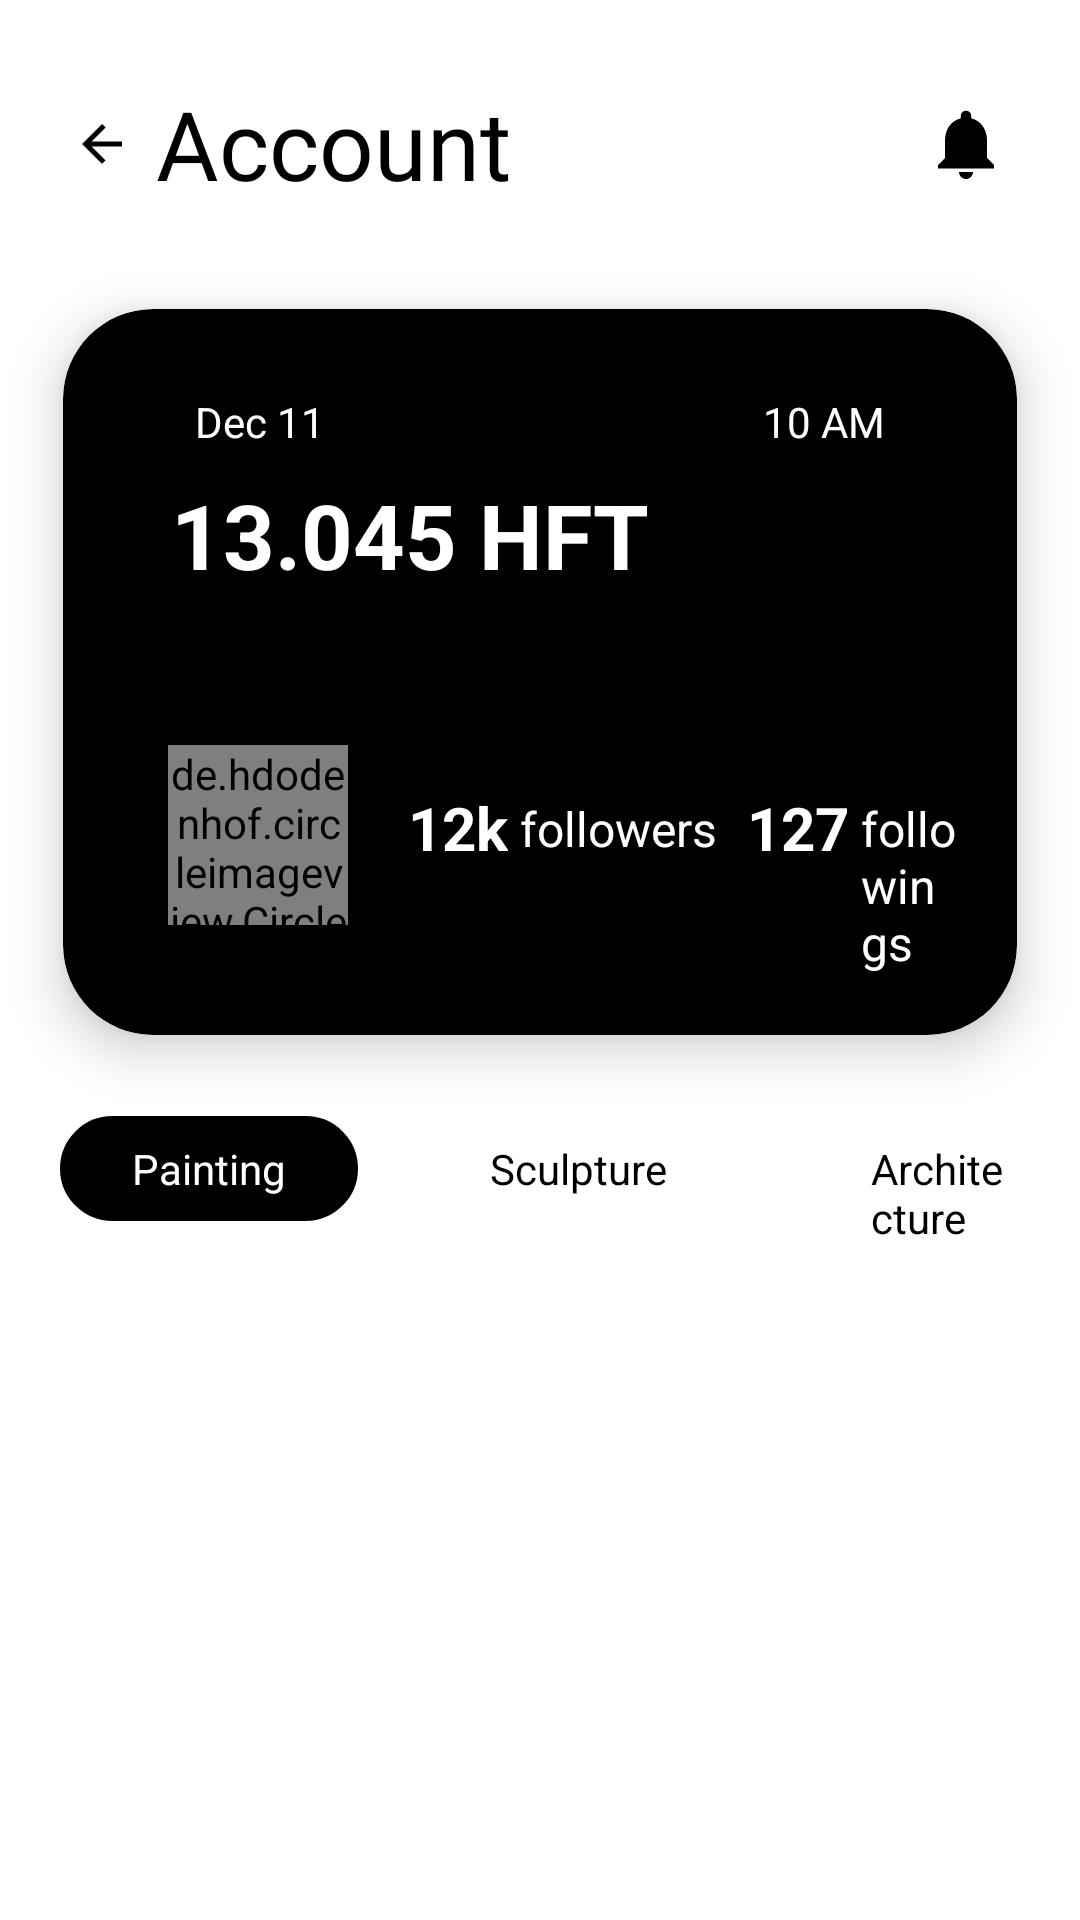

Android layout source for this screen:
<!-- AndroidManifest.xml: application theme Theme.UIDesign -->
<!-- res/layout/activity_main.xml -->
<?xml version="1.0" encoding="utf-8"?>
<RelativeLayout xmlns:android="http://schemas.android.com/apk/res/android"
    xmlns:app="http://schemas.android.com/apk/res-auto"
    xmlns:tools="http://schemas.android.com/tools"
    android:layout_width="match_parent"
    android:layout_height="match_parent"
    tools:context=".MainActivity">

    <androidx.appcompat.widget.Toolbar
        android:id="@+id/toolbar"
        android:layout_width="match_parent"
        android:layout_height="wrap_content"
        android:layout_marginTop="@dimen/small_20dp"
        android:background="@color/white"
        android:minHeight="?attr/actionBarSize"
        android:theme="?attr/actionBarTheme">

        <RelativeLayout
            android:layout_width="wrap_content"
            android:layout_height="wrap_content">

            <ImageView
                android:id="@+id/img_back_arrow"
                android:layout_width="wrap_content"
                android:layout_height="wrap_content"
                android:layout_centerVertical="true"
                android:padding="@dimen/small_8dp"
                app:srcCompat="@drawable/ic_arrow_back" />

            <TextView
                android:layout_width="wrap_content"
                android:layout_height="wrap_content"
                android:layout_centerVertical="true"
                android:layout_toEndOf="@id/img_back_arrow"
                android:fontFamily="@font/belgrano"
                android:text="@string/txt_account"
                android:textColor="@color/black"
                android:textSize="32sp" />

            <ImageView
                android:id="@+id/img_check"
                android:layout_width="wrap_content"
                android:layout_height="wrap_content"
                android:layout_alignParentEnd="true"
                android:layout_centerVertical="true"
                android:layout_marginEnd="@dimen/small_16dp"
                android:padding="@dimen/small_8dp"
                app:srcCompat="@drawable/ic_notifications" />

        </RelativeLayout>
    </androidx.appcompat.widget.Toolbar>

    <androidx.cardview.widget.CardView
        android:id="@+id/card_view"
        android:layout_width="match_parent"
        android:layout_height="wrap_content"
        android:layout_below="@id/toolbar"
        app:cardBackgroundColor="@color/black"
        app:cardCornerRadius="@dimen/normal_32dp"
        app:cardElevation="@dimen/small_10dp"
        app:cardMaxElevation="@dimen/small_12dp"
        app:cardPreventCornerOverlap="true"
        app:cardUseCompatPadding="true">

        <RelativeLayout
            android:layout_width="match_parent"
            android:layout_height="wrap_content"
            android:padding="@dimen/small_20dp">

            <TextView
                android:id="@+id/txt_date"
                android:layout_width="wrap_content"
                android:layout_height="wrap_content"
                android:layout_marginStart="@dimen/small_16dp"
                android:padding="@dimen/small_8dp"
                android:text="@string/txt_dec_11"
                android:textColor="@color/white" />

            <TextView
                android:id="@+id/txt_time"
                android:layout_width="wrap_content"
                android:layout_height="wrap_content"
                android:layout_alignParentEnd="true"
                android:layout_marginEnd="@dimen/small_16dp"
                android:padding="@dimen/small_8dp"
                android:text="@string/txt_10_am"
                android:textColor="@color/white" />

            <TextView
                android:id="@+id/txt_hft"
                android:layout_width="wrap_content"
                android:layout_height="wrap_content"
                android:layout_below="@id/txt_date"
                android:layout_marginStart="@dimen/small_16dp"
                android:text="@string/txt_13_045_hft"
                android:textColor="@color/white"
                android:textSize="@dimen/text_size_30sp"
                android:textStyle="bold" />

            <de.hdodenhof.circleimageview.CircleImageView
                android:id="@+id/profile_image"
                android:layout_width="@dimen/large_60dp"
                android:layout_height="@dimen/large_60dp"
                android:layout_below="@id/txt_hft"
                android:layout_marginStart="15dp"
                android:layout_marginTop="50dp"
                android:src="@drawable/guru" />

            <TextView
                android:id="@+id/txt_followers_count"
                android:layout_width="wrap_content"
                android:layout_height="wrap_content"
                android:layout_below="@id/txt_hft"
                android:layout_centerInParent="true"
                android:layout_marginStart="@dimen/small_20dp"
                android:layout_marginTop="@dimen/large_64dp"
                android:layout_toEndOf="@id/profile_image"
                android:text="@string/txt_12k"
                android:textColor="@color/white"
                android:textSize="@dimen/text_size_20sp"
                android:textStyle="bold" />

            <TextView
                android:id="@+id/txt_followers"
                android:layout_width="wrap_content"
                android:layout_height="wrap_content"
                android:layout_below="@id/txt_hft"
                android:layout_centerVertical="true"
                android:layout_marginStart="@dimen/small_4dp"
                android:layout_marginTop="@dimen/large_67dp"
                android:layout_toEndOf="@id/txt_followers_count"
                android:text="@string/txt_followers"
                android:textColor="@color/white"
                android:textSize="@dimen/text_size_16sp" />

            <TextView
                android:id="@+id/txt_following_count"
                android:layout_width="wrap_content"
                android:layout_height="wrap_content"
                android:layout_below="@id/txt_hft"
                android:layout_centerVertical="true"
                android:layout_marginStart="@dimen/small_10dp"
                android:layout_marginTop="@dimen/large_64dp"
                android:layout_toEndOf="@id/txt_followers"
                android:text="@string/txt_127"
                android:textColor="@color/white"
                android:textSize="@dimen/text_size_20sp"
                android:textStyle="bold" />

            <TextView
                android:id="@+id/txt_following"
                android:layout_width="wrap_content"
                android:layout_height="wrap_content"
                android:layout_below="@id/txt_hft"
                android:layout_centerVertical="true"
                android:layout_marginStart="@dimen/small_4dp"
                android:layout_marginTop="@dimen/large_67dp"
                android:layout_toEndOf="@id/txt_following_count"
                android:text="@string/txt_followings"
                android:textColor="@color/white"
                android:textSize="@dimen/text_size_16sp" />

        </RelativeLayout>
    </androidx.cardview.widget.CardView>

    <LinearLayout
        android:id="@+id/linear_layout"
        android:layout_width="match_parent"
        android:layout_height="wrap_content"
        android:layout_below="@id/card_view"
        android:orientation="horizontal">

        <TextView
            android:id="@+id/txt_painting"
            android:layout_width="wrap_content"
            android:layout_height="wrap_content"
            android:layout_marginStart="@dimen/small_20dp"
            android:background="@drawable/bg_rounded_black"
            android:paddingHorizontal="@dimen/small_24dp"
            android:paddingVertical="@dimen/small_8dp"
            android:text="@string/txt_painting"
            android:textColor="@color/white" />

        <TextView
            android:id="@+id/txt_sculpture"
            android:layout_width="wrap_content"
            android:layout_height="wrap_content"
            android:layout_marginStart="@dimen/small_20dp"
            android:paddingHorizontal="@dimen/small_24dp"
            android:paddingVertical="@dimen/small_8dp"
            android:text="@string/txt_sculpture"
            android:textColor="@color/black" />

        <TextView
            android:id="@+id/txt_architecture"
            android:layout_width="wrap_content"
            android:layout_height="wrap_content"
            android:layout_marginStart="@dimen/small_20dp"
            android:paddingHorizontal="@dimen/small_24dp"
            android:paddingVertical="@dimen/small_8dp"
            android:text="@string/txt_architecture"
            android:textColor="@color/black" />

    </LinearLayout>

    <androidx.recyclerview.widget.RecyclerView
        android:id="@+id/recycler_view"
        android:layout_width="match_parent"
        android:layout_height="match_parent"
        android:layout_below="@id/linear_layout"
        tools:listitem="@layout/item_view_for_account_screen" />

</RelativeLayout>
<!-- res/layout/item_view_for_account_screen.xml (included above) -->
<?xml version="1.0" encoding="utf-8"?>
<androidx.cardview.widget.CardView xmlns:android="http://schemas.android.com/apk/res/android"
    xmlns:app="http://schemas.android.com/apk/res-auto"
    android:id="@+id/card_view"
    android:layout_width="match_parent"
    android:layout_height="wrap_content"
    app:cardBackgroundColor="@color/gray"
    app:cardCornerRadius="@dimen/normal_32dp"
    android:layout_margin="@dimen/small_16dp"
    app:cardMaxElevation="@dimen/small_12dp">

    <RelativeLayout
        android:layout_width="match_parent"
        android:layout_height="wrap_content"
        android:padding="@dimen/small_20dp">

        <com.google.android.material.imageview.ShapeableImageView
            android:id="@+id/img_hanna_art"
            android:layout_width="@dimen/large_110dp"
            android:layout_height="@dimen/large_110dp"
            android:padding="@dimen/small_8dp"
            android:scaleType="centerCrop"
            android:src="@drawable/hanna"
            app:layout_constraintHorizontal_bias="0.5"
            app:layout_constraintStart_toStartOf="parent"
            app:shapeAppearanceOverlay="@style/RoundedSquare" />

        <TextView
            android:id="@+id/txt_date"
            android:layout_width="wrap_content"
            android:layout_height="wrap_content"
            android:layout_marginStart="@dimen/small_20dp"
            android:layout_marginTop="@dimen/small_10dp"
            android:layout_toEndOf="@id/img_hanna_art"
            android:fontFamily="sans-serif"
            android:text="@string/txt_11_dec"
            android:textColor="@color/lite_gray"
            android:textStyle="bold" />

        <TextView
            android:id="@+id/txt_hanna_art"
            android:layout_width="wrap_content"
            android:layout_height="wrap_content"
            android:layout_below="@id/txt_date"
            android:layout_marginStart="@dimen/small_24dp"
            android:layout_marginTop="@dimen/small_20dp"
            android:layout_toEndOf="@id/img_hanna_art"
            android:fontFamily="@font/belgrano"
            android:text="@string/txt_hanna_art"
            android:textColor="@color/black"
            android:textSize="@dimen/text_size_18sp"
            android:textStyle="bold" />

        <TextView
            android:id="@+id/txt_collection"
            android:layout_width="wrap_content"
            android:layout_height="wrap_content"
            android:layout_below="@id/txt_hanna_art"
            android:layout_marginStart="@dimen/text_size_24sp"
            android:layout_marginTop="@dimen/small_8dp"
            android:layout_toEndOf="@id/img_hanna_art"
            android:text="@string/txt_martin_collection"
            android:textColor="#aeaeae"
            android:textSize="@dimen/text_size_16sp"
            android:textStyle="normal" />

        <TextView
            android:layout_width="wrap_content"
            android:layout_height="wrap_content"
            android:layout_alignParentEnd="true"
            android:layout_marginStart="@dimen/small_10dp"
            android:layout_marginEnd="@dimen/small_10dp"
            android:layout_marginBottom="@dimen/small_10dp"
            android:background="@drawable/bg_rounded_yellow"
            android:paddingHorizontal="@dimen/small_8dp"
            android:paddingVertical="@dimen/small_4dp"
            android:textSize="@dimen/text_size_20sp"
            android:text="@string/txt_12_032_eth"
            android:textStyle="bold" />

    </RelativeLayout>
</androidx.cardview.widget.CardView>
<!-- resources referenced by this layout -->
<resources>
  <color name="black">#FF000000</color>
  <color name="gray">#f2f2f2</color>
  <color name="lite_gray">#aeaeae</color>
  <color name="white">#FFFFFFFF</color>
  <dimen name="large_110dp">110dp</dimen>
  <dimen name="large_60dp">60dp</dimen>
  <dimen name="large_64dp">64dp</dimen>
  <dimen name="large_67dp">67dp</dimen>
  <dimen name="normal_32dp">30dp</dimen>
  <dimen name="small_10dp">10dp</dimen>
  <dimen name="small_12dp">12dp</dimen>
  <dimen name="small_16dp">16dp</dimen>
  <dimen name="small_20dp">20dp</dimen>
  <dimen name="small_24dp">24dp</dimen>
  <dimen name="small_4dp">4dp</dimen>
  <dimen name="small_8dp">8dp</dimen>
  <dimen name="text_size_16sp">16sp</dimen>
  <dimen name="text_size_18sp">18sp</dimen>
  <dimen name="text_size_20sp">20sp</dimen>
  <dimen name="text_size_24sp">24sp</dimen>
  <dimen name="text_size_30sp">30sp</dimen>
  <!-- drawable bg_rounded_black (drawable) -->
  <?xml version="1.0" encoding="utf-8"?>
  <shape xmlns:android="http://schemas.android.com/apk/res/android">
      <solid android:color="@color/black"/>
      <stroke android:width="3dp" android:color="@color/black" />
      <corners android:radius="100dp"/>
      <padding android:left="0dp" android:top="0dp" android:right="0dp" android:bottom="0dp" />
  </shape>
  <!-- drawable bg_rounded_yellow (drawable) -->
  <?xml version="1.0" encoding="utf-8"?>
  <shape xmlns:android="http://schemas.android.com/apk/res/android">
      <solid android:color="#ffda56"/>
      <stroke android:width="3dp" android:color="#ffda56" />
      <corners android:radius="100dp"/>
      <padding android:left="0dp" android:top="0dp" android:right="0dp" android:bottom="0dp" />
  </shape>
  <!-- drawable ic_arrow_back (drawable) -->
  <vector android:autoMirrored="true" android:height="@dimen/small_20dp"
      android:tint="#000000" android:viewportHeight="24"
      android:viewportWidth="24" android:width="@dimen/small_20dp" xmlns:android="http://schemas.android.com/apk/res/android">
      <path android:fillColor="@android:color/white" android:pathData="M20,11H7.83l5.59,-5.59L12,4l-8,8 8,8 1.41,-1.41L7.83,13H20v-2z"/>
  </vector>
  <!-- drawable ic_notifications (drawable) -->
  <vector android:height="@dimen/small_28dp" android:tint="#000000"
      android:viewportHeight="24" android:viewportWidth="24"
      android:width="@dimen/small_28dp" xmlns:android="http://schemas.android.com/apk/res/android">
      <path android:fillColor="@android:color/white" android:pathData="M12,22c1.1,0 2,-0.9 2,-2h-4c0,1.1 0.89,2 2,2zM18,16v-5c0,-3.07 -1.64,-5.64 -4.5,-6.32L13.5,4c0,-0.83 -0.67,-1.5 -1.5,-1.5s-1.5,0.67 -1.5,1.5v0.68C7.63,5.36 6,7.92 6,11v5l-2,2v1h16v-1l-2,-2z"/>
  </vector>
  <string name="txt_10_am">10 AM</string>
  <string name="txt_11_dec">11 Dec</string>
  <string name="txt_127">127</string>
  <string name="txt_12_032_eth">12.032 ETH</string>
  <string name="txt_12k">12k</string>
  <string name="txt_13_045_hft">13.045 HFT</string>
  <string name="txt_account">Account</string>
  <string name="txt_architecture">Architecture</string>
  <string name="txt_dec_11">Dec 11</string>
  <string name="txt_followers">followers</string>
  <string name="txt_followings">followings</string>
  <string name="txt_hanna_art">Hanna Art</string>
  <string name="txt_martin_collection">Martin Collection</string>
  <string name="txt_painting">Painting</string>
  <string name="txt_sculpture">Sculpture</string>
  <style name="RoundedSquare">
          <item name="cornerSize">10%</item>
      </style>
  <dimen name="small_28dp">28dp</dimen>
  <color name="purple_500">#FF6200EE</color>
  <color name="purple_700">#FF3700B3</color>
  <color name="teal_200">#FF03DAC5</color>
  <color name="teal_700">#FF018786</color>
</resources>
